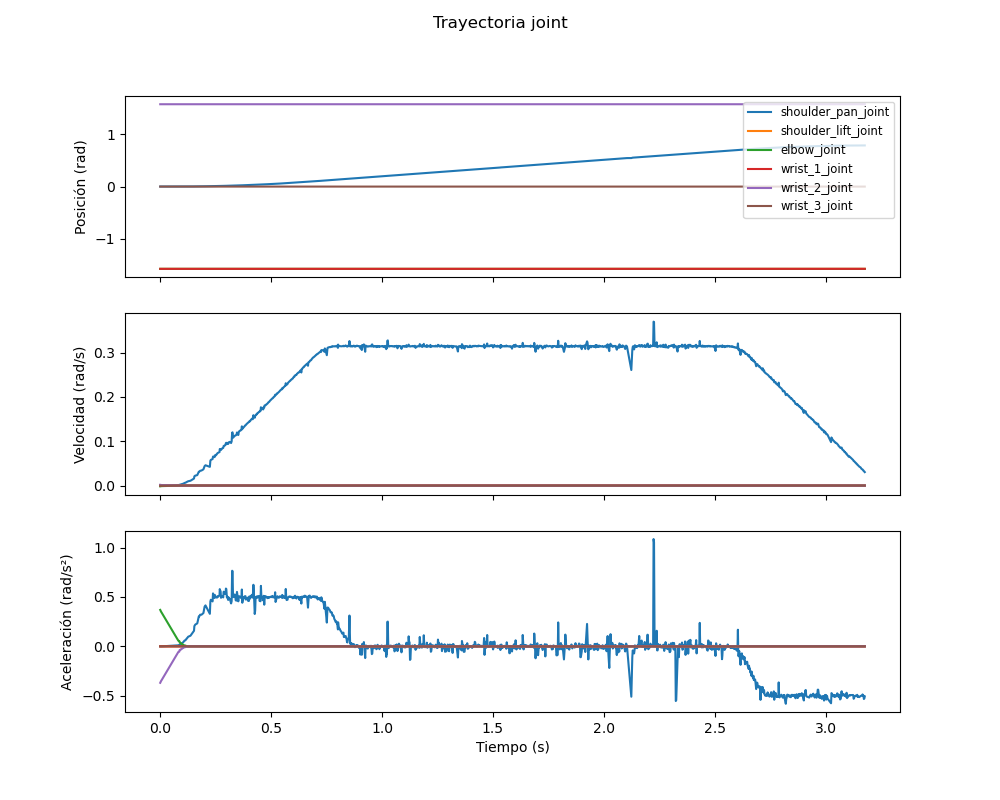

The table this chart was drawn from, first rows:
trayectoria, tiempo_s, articulacion, posicion_rad, velocidad_rad_s, aceleracion_rad_s2
joint, 0.0, shoulder_pan_joint, -0.0001745, -4.3886244563198836e-07, 4.53494853011536e-05
joint, 0.0, shoulder_lift_joint, -1.572, -4.1810998634077825e-06, 0.0004321
joint, 0.0, elbow_joint, -1.571, -0.003951, 0.4082
joint, 0.0, wrist_1_joint, -1.571, -3.020075972634877e-06, 0.0003121
joint, 0.0, wrist_2_joint, 1.57, 0.003948, -0.408
joint, 0.0, wrist_3_joint, 0.0002406, 6.050727751212554e-07, -6.252469126659407e-05
joint, 0.001935, shoulder_pan_joint, -0.0001745, -3.9958901904402807e-07, 4.417206687648593e-05
joint, 0.001935, shoulder_lift_joint, -1.572, -3.806936799093679e-06, 0.0004208
joint, 0.001935, elbow_joint, -1.571, -0.003597, 0.3976
joint, 0.001935, wrist_1_joint, -1.571, -2.74981194568819e-06, 0.000304
joint, 0.001935, wrist_2_joint, 1.57, 0.003595, -0.3974
joint, 0.001935, wrist_3_joint, 0.0002406, 5.509253276666042e-07, -6.0901349281483895e-05
joint, 0.003934, shoulder_pan_joint, -0.0001745, -3.563705074718664e-07, 4.4078827572587614e-05
joint, 0.003934, shoulder_lift_joint, -1.572, -3.395188390152472e-06, 0.0004199
joint, 0.003934, elbow_joint, -1.571, -0.003208, 0.3968
joint, 0.003934, wrist_1_joint, -1.571, -2.4523994202107033e-06, 0.0003033
joint, 0.003934, wrist_2_joint, 1.57, 0.003206, -0.3966
joint, 0.003934, wrist_3_joint, 0.0002406, 4.91338673593283e-07, -6.0772797465480024e-05
joint, 0.005903, shoulder_pan_joint, -0.0001745, -3.187120822883674e-07, 4.3499800212735414e-05
joint, 0.005903, shoulder_lift_joint, -1.572, -3.0364116523461106e-06, 0.0004144
joint, 0.005903, elbow_joint, -1.571, -0.002869, 0.3916
joint, 0.005903, wrist_1_joint, -1.571, -2.193249188577523e-06, 0.0002993
joint, 0.005903, wrist_2_joint, 1.57, 0.002867, -0.3914
joint, 0.005903, wrist_3_joint, 0.0002406, 4.394178768623056e-07, -5.9974475132403174e-05
joint, 0.007917, shoulder_pan_joint, -0.0001745, -2.8196690805253636e-07, 4.208002621509361e-05
joint, 0.007917, shoulder_lift_joint, -1.572, -2.68633557630974e-06, 0.0004009
joint, 0.007917, elbow_joint, -1.571, -0.002538, 0.3788
joint, 0.007917, wrist_1_joint, -1.571, -1.940383582444394e-06, 0.0002896
joint, 0.007917, wrist_2_joint, 1.57, 0.002537, -0.3786
joint, 0.007917, wrist_3_joint, 0.0002406, 3.8875620651683435e-07, -5.801699027275491e-05
joint, 0.009941, shoulder_pan_joint, -0.0001745, -2.2094682255347953e-07, 4.215013562005427e-05
joint, 0.009941, shoulder_lift_joint, -1.572, -2.10498924992251e-06, 0.0004016
joint, 0.009941, elbow_joint, -1.571, -0.001989, 0.3794
joint, 0.009941, wrist_1_joint, -1.571, -1.5204677359743008e-06, 0.0002901
joint, 0.009941, wrist_2_joint, 1.57, 0.001988, -0.3792
joint, 0.009941, wrist_3_joint, 0.0002406, 3.046259902342199e-07, -5.811365220546886e-05
joint, 0.01189, shoulder_pan_joint, -0.0001745, -1.919087509768429e-07, 4.0053940984833406e-05
joint, 0.01189, shoulder_lift_joint, -1.572, -1.8283397471241837e-06, 0.0003816
joint, 0.01189, elbow_joint, -1.571, -0.001728, 0.3606
joint, 0.01189, wrist_1_joint, -1.571, -1.3206393301494357e-06, 0.0002756
joint, 0.01189, wrist_2_joint, 1.57, 0.001727, -0.3604
joint, 0.01189, wrist_3_joint, 0.0002406, 2.645903327560259e-07, -5.522356598875474e-05
joint, 0.01395, shoulder_pan_joint, -0.0001745, -1.6434243547029736e-07, 4.0219429315082645e-05
joint, 0.01395, shoulder_lift_joint, -1.572, -1.5657118552490258e-06, 0.0003832
joint, 0.01395, elbow_joint, -1.571, -0.001479, 0.3621
joint, 0.01395, wrist_1_joint, -1.571, -1.1309389655627471e-06, 0.0002768
joint, 0.01395, wrist_2_joint, 1.57, 0.001479, -0.3619
joint, 0.01395, wrist_3_joint, 0.0002406, 2.2658382937605023e-07, -5.5451729697507226e-05
joint, 0.01584, shoulder_pan_joint, -0.0001745, -1.6129371605114328e-07, 3.950323934134764e-05
joint, 0.01584, shoulder_lift_joint, -1.572, -1.536666307005583e-06, 0.0003764
joint, 0.01584, elbow_joint, -1.571, -0.001452, 0.3556
joint, 0.01584, wrist_1_joint, -1.571, -1.1099588968645908e-06, 0.0002718
joint, 0.01584, wrist_2_joint, 1.57, 0.001451, -0.3554
joint, 0.01584, wrist_3_joint, 0.0002406, 2.223804687607093e-07, -5.446429716770938e-05
joint, 0.01953, shoulder_pan_joint, -0.0001745, -1.1331420008251638e-07, 3.784473803011183e-05
joint, 0.01953, shoulder_lift_joint, -1.572, -1.0795591892204715e-06, 0.0003606
joint, 0.01953, elbow_joint, -1.571, -0.00102, 0.3407
joint, 0.01953, wrist_1_joint, -1.571, -7.797830395334556e-07, 0.0002604
joint, 0.01953, wrist_2_joint, 1.57, 0.001019, -0.3405
joint, 0.01953, wrist_3_joint, 0.0002406, 1.5622967557841593e-07, -5.217767182321316e-05
... 8,850 more rows
